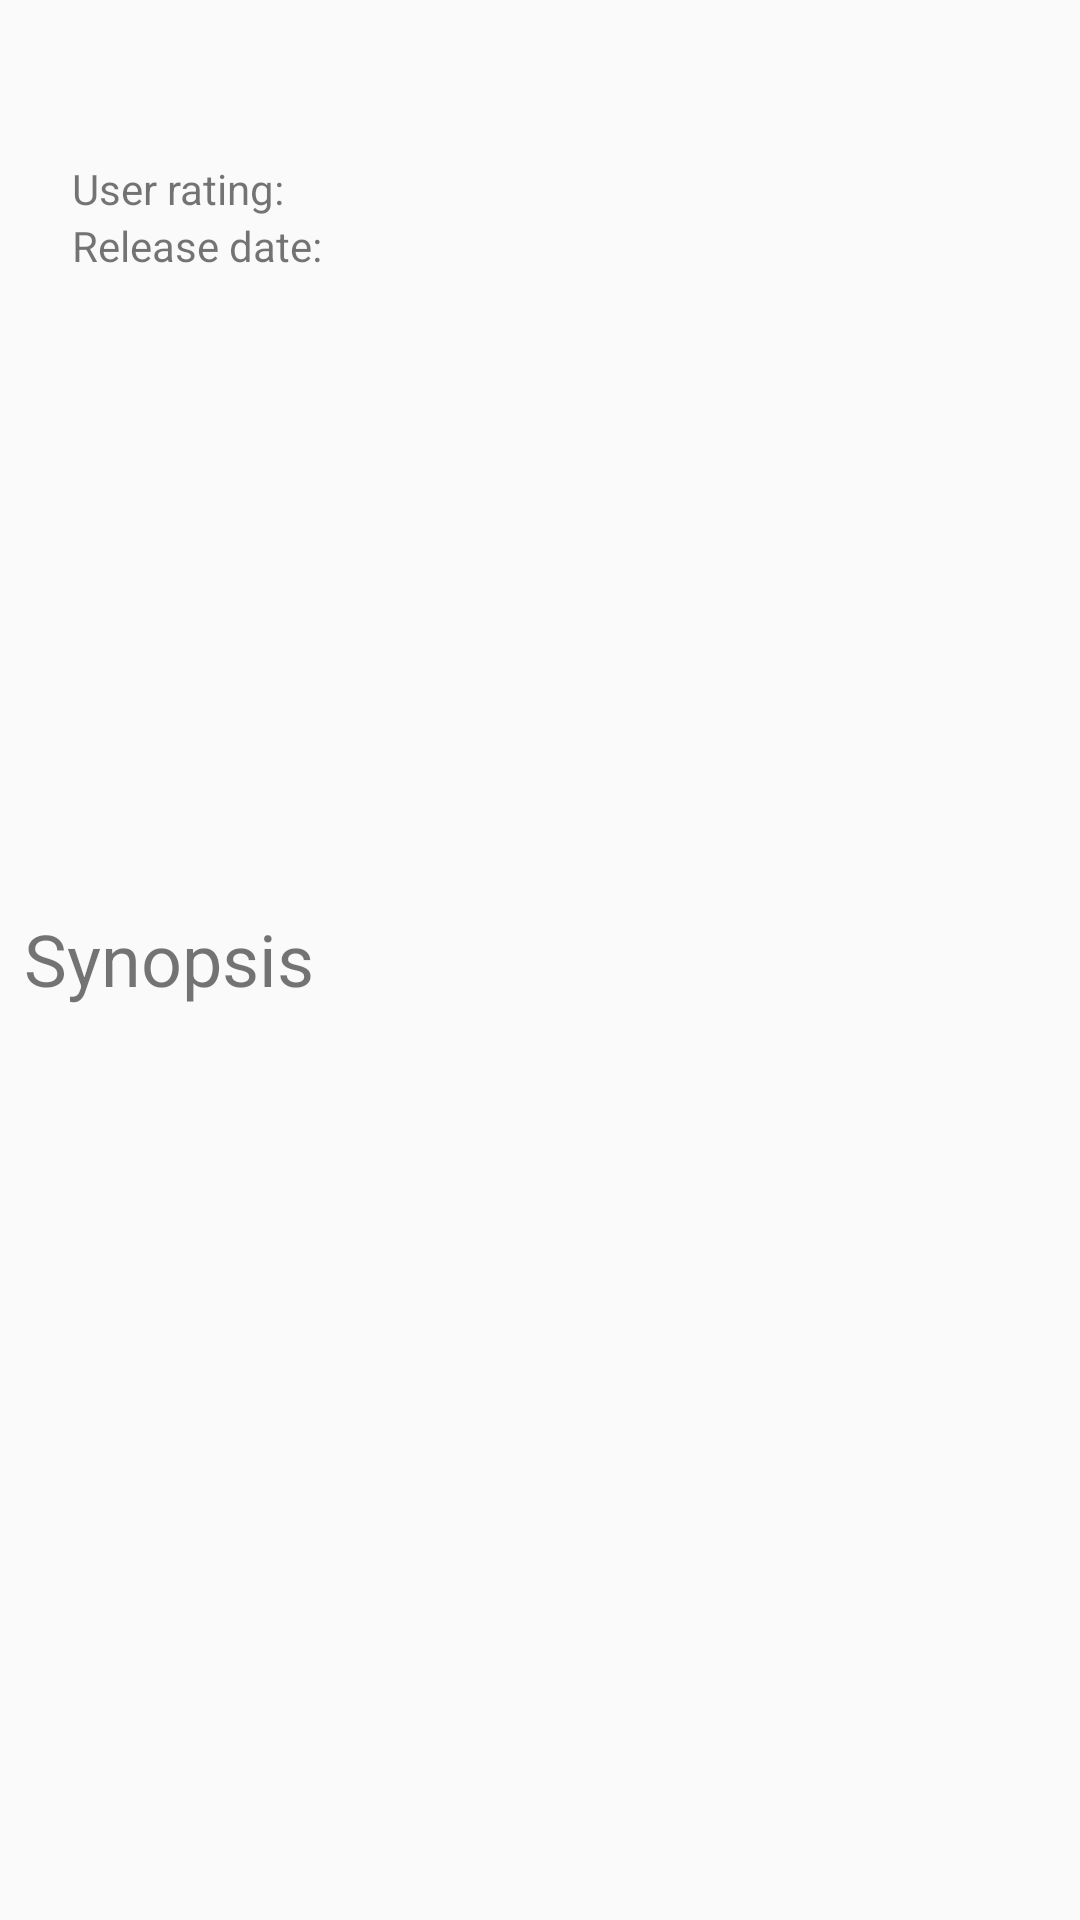

This screen was rendered from an Android layout file. Write that file and the resources it references.
<!-- AndroidManifest.xml: application theme AppTheme -->
<!-- res/layout/activity_details_movie.xml -->
<?xml version="1.0" encoding="utf-8"?>
<LinearLayout xmlns:android="http://schemas.android.com/apk/res/android"
    xmlns:tools="http://schemas.android.com/tools"
    android:layout_width="match_parent"
    android:layout_height="match_parent"
    android:orientation="vertical"
    tools:context="com.example.android.popularmovies.DetailsMovieActivity">

    <android.support.design.widget.AppBarLayout
        android:layout_width="match_parent"
        android:layout_height="wrap_content"
        android:theme="@style/Theme.AppCompat.Light.NoActionBar" />


    <TextView
        android:id="@+id/tv_title"
        android:layout_width="match_parent"
        android:layout_height="wrap_content"
        android:fontFamily="sans-serif"
        android:paddingLeft="8dp"
        android:paddingRight="8dp"
        android:textColor="@android:color/black"
        android:textSize="34sp" />

    <LinearLayout
        android:layout_width="match_parent"
        android:layout_height="wrap_content"
        android:orientation="horizontal">

        <ImageView
            android:id="@+id/iv_poster_details"
            android:layout_width="wrap_content"
            android:layout_height="250dp"
            android:layout_gravity="center"
            android:adjustViewBounds="true"
            android:padding="8dp" />

        <LinearLayout
            android:layout_width="wrap_content"
            android:layout_height="match_parent"
            android:orientation="vertical"
            android:padding="8dp">

            <TextView
                android:id="@+id/tv_user_rating"
                android:layout_width="match_parent"
                android:layout_height="wrap_content"
                android:text="@string/user_rating"
                android:textSize="14sp"/>

            <TextView
                android:id="@+id/tv_release_date"
                android:layout_width="match_parent"
                android:layout_height="wrap_content"
                android:text="@string/release_date"
                android:textSize="14sp"/>

        </LinearLayout>


    </LinearLayout>

    <TextView
        android:layout_width="wrap_content"
        android:layout_height="wrap_content"
        android:layout_gravity="start"
        android:fontFamily="sans-serif"
        android:paddingLeft="8dp"
        android:paddingTop="8dp"
        android:text="@string/head_overview"
        android:textSize="24sp" />


    <TextView
        android:id="@+id/tv_overview"
        android:layout_width="wrap_content"
        android:layout_height="wrap_content"
        android:layout_gravity="fill_horizontal"
        android:fontFamily="sans-serif"
        android:padding="8dp"
        android:textSize="14sp" />


</LinearLayout>
<!-- resources referenced by this layout -->
<resources>
  <string name="head_overview">Synopsis</string>
  <string name="release_date">Release date: </string>
  <string name="user_rating">User rating: </string>
  <style name="AppTheme" parent="Theme.AppCompat.Light.DarkActionBar">
          
          <item name="colorPrimary">@color/colorPrimary</item>
          <item name="colorPrimaryDark">@color/colorPrimaryDark</item>
          <item name="colorAccent">@color/colorAccent</item>
  
      </style>
  <color name="colorPrimary">#9C27B0</color>
  <color name="colorPrimaryDark">#7B1FA2</color>
  <color name="colorAccent">#FFC107</color>
</resources>
